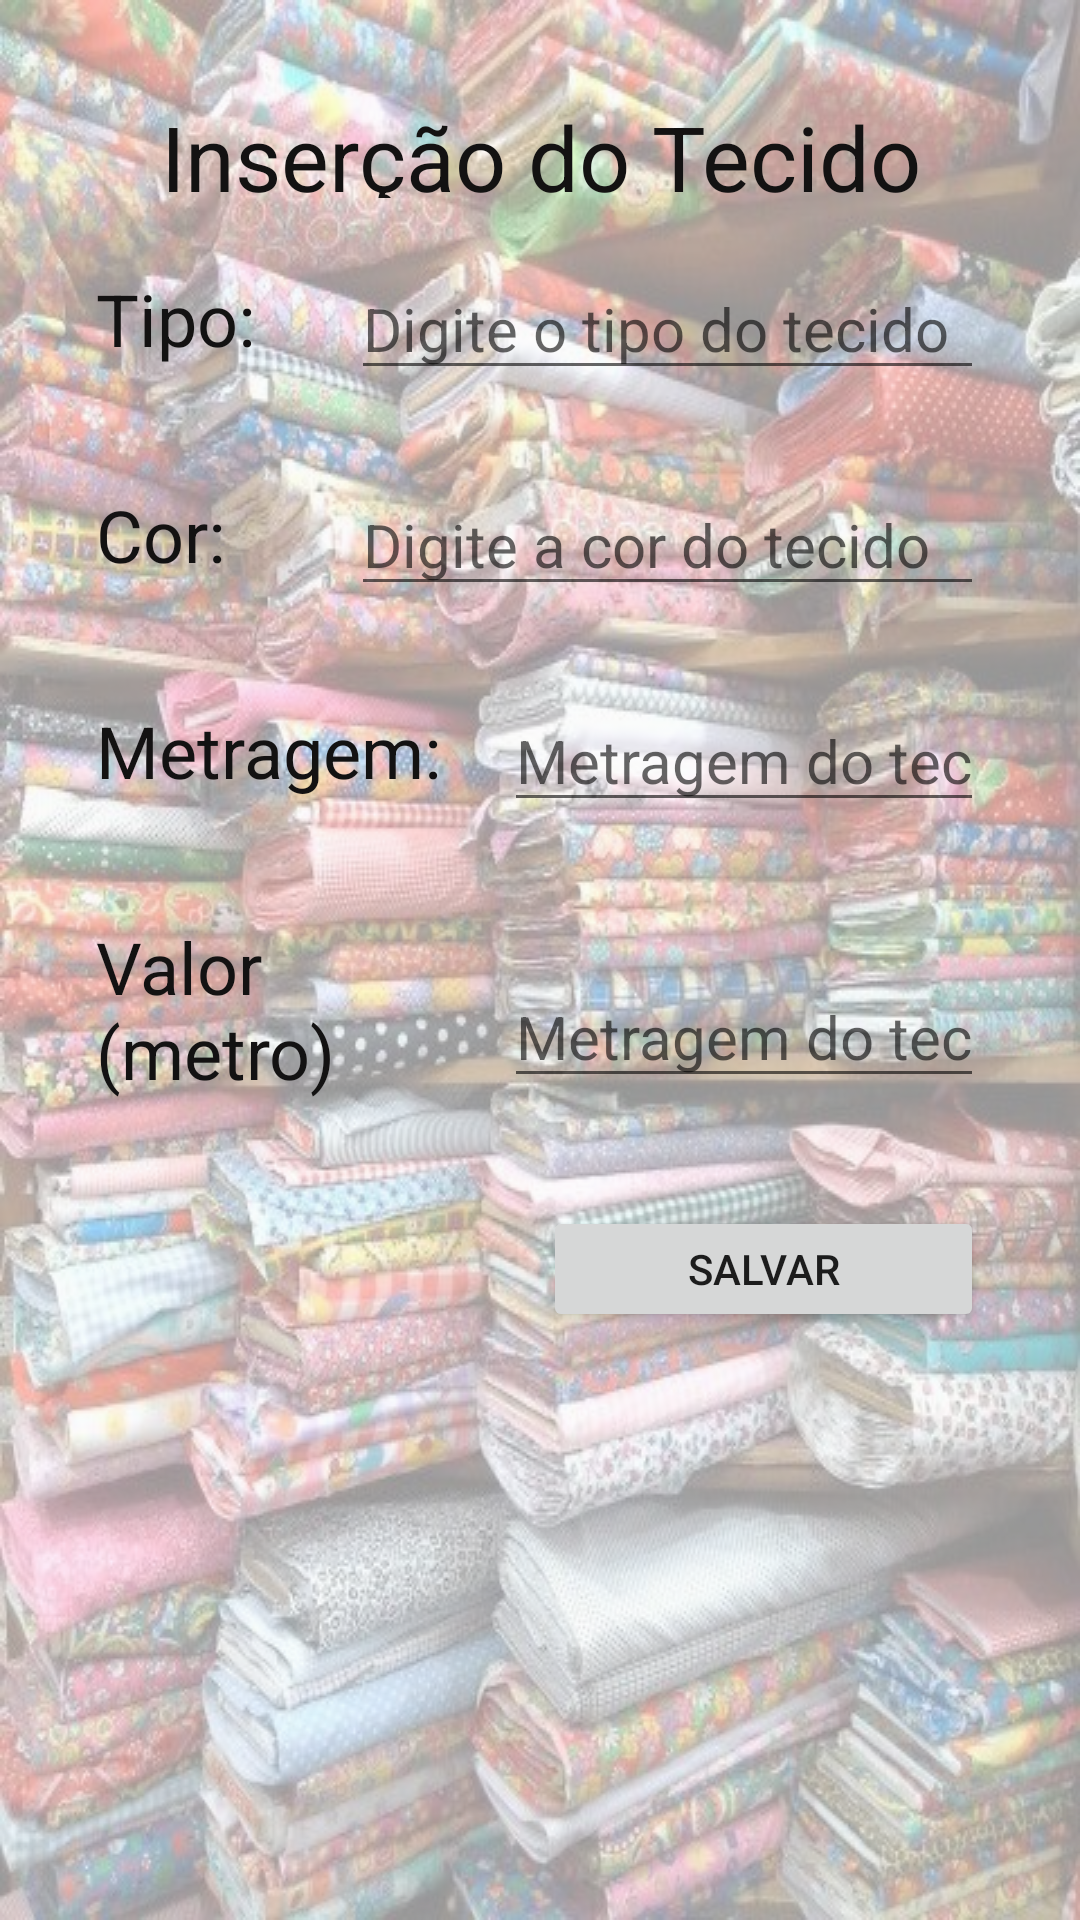

Reconstruct the res/layout file that produces this screen, plus the resources it refers to.
<!-- AndroidManifest.xml: application theme AppTheme -->
<!-- res/layout/activity_insert_tecido.xml -->
<?xml version="1.0" encoding="utf-8"?>
<androidx.constraintlayout.widget.ConstraintLayout
    xmlns:android="http://schemas.android.com/apk/res/android"
    xmlns:app="http://schemas.android.com/apk/res-auto"
    xmlns:tools="http://schemas.android.com/tools"
    android:layout_width="match_parent"
    android:layout_height="match_parent">

    <ImageView
        android:id="@+id/ivTecidos"
        android:layout_width="0dp"
        android:layout_height="0dp"
        android:alpha="0.40"
        android:background="@drawable/background_tecido"
        android:contentDescription="TODO"
        app:layout_constraintBottom_toBottomOf="parent"
        app:layout_constraintEnd_toEndOf="parent"
        app:layout_constraintHorizontal_bias="0.0"
        app:layout_constraintStart_toStartOf="parent"
        app:layout_constraintTop_toTopOf="parent"
        app:layout_constraintVertical_bias="0.0" />

    <TextView
        android:id="@+id/textEnserirTecido"
        android:layout_width="0dp"
        android:layout_height="34dp"
        android:layout_marginStart="32dp"
        android:layout_marginTop="32dp"
        android:layout_marginEnd="32dp"
        android:gravity="center"
        android:text="@string/txtInserirTecido"
        android:textColor="#131212"
        android:textSize="30sp"
        app:layout_constraintEnd_toEndOf="parent"
        app:layout_constraintStart_toStartOf="parent"
        app:layout_constraintTop_toTopOf="parent" />

    <TextView
        android:id="@+id/textTipoTecido"
        android:layout_width="69dp"
        android:layout_height="40dp"
        android:layout_marginStart="32dp"
        android:layout_marginTop="90dp"
        android:text="@string/txtTipoTecido"
        android:textColor="#131212"
        android:textSize="24sp"
        app:layout_constraintStart_toStartOf="parent"
        app:layout_constraintTop_toTopOf="parent" />

    <EditText
        android:id="@+id/textViewTipoTecido"
        android:layout_width="0dp"
        android:layout_height="40dp"
        android:layout_marginStart="16dp"
        android:layout_marginTop="90dp"
        android:layout_marginEnd="32dp"
        android:autofillHints=""
        android:ems="10"
        android:hint="@string/hintTipoTecido"
        android:inputType="textPersonName"
        android:textColor="#131212"
        android:textSize="20sp"
        app:layout_constraintEnd_toEndOf="parent"
        app:layout_constraintHorizontal_bias="0.0"
        app:layout_constraintStart_toEndOf="@+id/textTipoTecido"
        app:layout_constraintTop_toTopOf="parent" />

    <TextView
        android:id="@+id/textCorTecido"
        android:layout_width="69dp"
        android:layout_height="40dp"
        android:layout_marginStart="32dp"
        android:layout_marginTop="32dp"
        android:text="@string/txtCorTecido"
        android:textColor="#131212"
        android:textSize="24sp"
        app:layout_constraintStart_toStartOf="parent"
        app:layout_constraintTop_toBottomOf="@+id/textTipoTecido" />

    <EditText
        android:id="@+id/textViewCorTecido"
        android:layout_width="0dp"
        android:layout_height="40dp"
        android:layout_marginStart="16dp"
        android:layout_marginTop="32dp"
        android:layout_marginEnd="32dp"
        android:ems="10"
        android:hint="@string/hintCorTecido"
        android:inputType="textPersonName"
        android:textColor="#131212"
        android:textSize="20sp"
        app:layout_constraintEnd_toEndOf="parent"
        app:layout_constraintStart_toEndOf="@+id/textCorTecido"
        app:layout_constraintTop_toBottomOf="@+id/textViewTipoTecido"
        android:autofillHints="" />

    <TextView
        android:id="@+id/textMetragemTecido"
        android:layout_width="120dp"
        android:layout_height="40dp"
        android:layout_marginStart="32dp"
        android:layout_marginTop="32dp"
        android:text="@string/txtMetragemTecido"
        android:textColor="#131212"
        android:textSize="24sp"
        app:layout_constraintStart_toStartOf="parent"
        app:layout_constraintTop_toBottomOf="@+id/textCorTecido" />

    <EditText
        android:id="@+id/textViewMetragemTecido"
        android:layout_width="0dp"
        android:layout_height="40dp"
        android:layout_marginStart="16dp"
        android:layout_marginTop="32dp"
        android:layout_marginEnd="32dp"
        android:ems="10"
        android:hint="@string/hintMetragemTecido"
        android:inputType="numberDecimal"
        android:textColor="#131212"
        android:textSize="20sp"
        app:layout_constraintEnd_toEndOf="parent"
        app:layout_constraintHorizontal_bias="0.304"
        app:layout_constraintStart_toEndOf="@+id/textMetragemTecido"
        app:layout_constraintTop_toBottomOf="@+id/textViewCorTecido"
        android:autofillHints="" />

    <TextView
        android:id="@+id/textValorTecido"
        android:layout_width="120dp"
        android:layout_height="61dp"
        android:layout_marginStart="32dp"
        android:layout_marginTop="32dp"
        android:text="@string/hintValorTecido"
        android:textColor="#131212"
        android:textSize="24sp"
        app:layout_constraintStart_toStartOf="parent"
        app:layout_constraintTop_toBottomOf="@+id/textMetragemTecido" />

    <EditText
        android:id="@+id/textViewValorTecido"
        android:layout_width="0dp"
        android:layout_height="40dp"
        android:layout_marginStart="16dp"
        android:layout_marginTop="52dp"
        android:layout_marginEnd="32dp"
        android:autofillHints=""
        android:ems="10"
        android:hint="@string/hintMetragemTecido"
        android:inputType="numberDecimal"
        android:textColor="#131212"
        android:textSize="20sp"
        app:layout_constraintEnd_toEndOf="parent"
        app:layout_constraintHorizontal_bias="0.0"
        app:layout_constraintStart_toEndOf="@+id/textValorTecido"
        app:layout_constraintTop_toBottomOf="@+id/textViewMetragemTecido" />

    <Button
        android:id="@+id/btSalvarTecido"
        android:layout_width="147dp"
        android:layout_height="42dp"
        android:layout_marginTop="36dp"
        android:layout_marginEnd="32dp"
        android:text="@string/txtsalvarTecido"
        app:layout_constraintEnd_toEndOf="parent"
        app:layout_constraintHorizontal_bias="1.0"
        app:layout_constraintStart_toStartOf="parent"
        app:layout_constraintTop_toBottomOf="@+id/textViewValorTecido" />

</androidx.constraintlayout.widget.ConstraintLayout>
<!-- resources referenced by this layout -->
<resources>
  <!-- drawable background_tecido: jpg bitmap (drawable, 111486 bytes) -->
  <string name="hintCorTecido">Digite a cor do tecido</string>
  <string name="hintMetragemTecido">Metragem do tecido</string>
  <string name="hintTipoTecido">Digite o tipo do tecido</string>
  <string name="hintValorTecido">Valor (metro)</string>
  <string name="txtCorTecido">Cor:</string>
  <string name="txtInserirTecido">Inserção do Tecido</string>
  <string name="txtMetragemTecido">Metragem:</string>
  <string name="txtTipoTecido">Tipo:</string>
  <string name="txtsalvarTecido">Salvar</string>
  <style name="AppTheme" parent="Theme.AppCompat.Light.DarkActionBar">
          
          <item name="colorPrimary">@color/colorPrimary</item>
          <item name="colorPrimaryDark">@color/colorPrimaryDark</item>
          <item name="colorAccent">@color/colorAccent</item>
      </style>
  <!-- not gathered from this repository: default colours our renderer supplied (Android Studio template values) -->
  <color name="colorPrimary">#FF6200EE</color>
  <color name="colorPrimaryDark">#FF3700B3</color>
  <color name="colorAccent">#FF03DAC5</color>
</resources>
